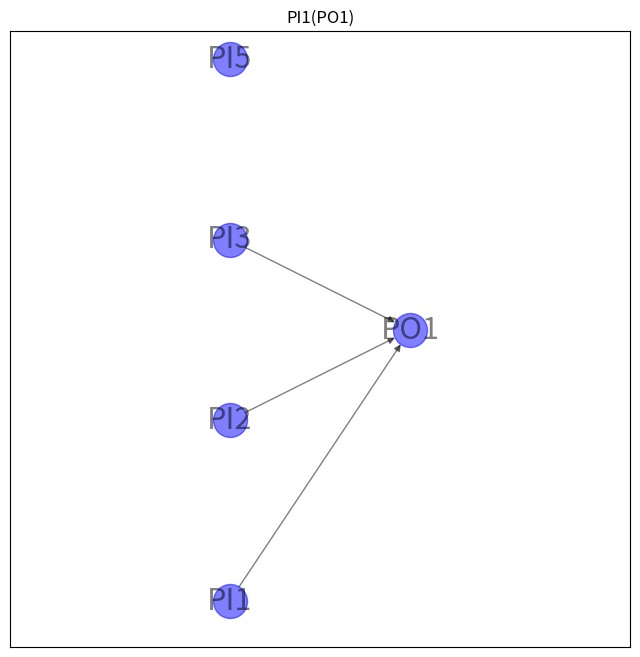

Python code for this plot:
import matplotlib.pyplot as plt
import networkx as nx


def circuit_to_formula(circuit):
    # Convert the circuit to an equivalent formula.
    formula = nx.dag_to_branching(circuit)
    # Transfer the operator or variable labels for each node from the
    # circuit to the formula.
    for v in formula:
        source = formula.nodes[v]["source"]
        formula.nodes[v]["label"] = circuit.nodes[source]["label"]
    return formula


def formula_to_string(formula):
    def _to_string(formula, root):
        # If there are no children, this is a variable node.
        label = formula.nodes[root]["label"]
        if not formula[root]:
            return label
        # Otherwise, this is an operator.
        children = formula[root]
        # If one child, the label must be a NOT operator.
        if len(children) == 1:
            child = nx.utils.arbitrary_element(children)
            return f"{label}({_to_string(formula, child)})"
        # NB "left" and "right" here are a little misleading: there is
        # no order on the children of a node. That's okay because the
        # Boolean AND and OR operators are symmetric. It just means that
        # the order of the operands cannot be predicted and hence the
        # function does not necessarily behave the same way on every
        # invocation.
        left, right = formula[root]
        left_subformula = _to_string(formula, left)
        right_subformula = _to_string(formula, right)
        return f"({left_subformula} {label} {right_subformula})"

    root = next(v for v, d in formula.in_degree() if d == 0)
    return _to_string(formula, root)


circuit = nx.DiGraph()
# Layer 0
circuit.add_node(0, label="PI1", layer=0)
circuit.add_node(1, label="PI2", layer=0)
circuit.add_node(2, label="PI3", layer=0)
circuit.add_node(3, label="PI4", layer=0)
circuit.add_node(5, label="PI5", layer=0)

# Layer 1
circuit.add_node(3, label="PO1", layer=1)

circuit.add_edge(0, 3)
circuit.add_edge(1, 3)
circuit.add_edge(2, 3)


# Convert the circuit to an equivalent formula.
formula = circuit_to_formula(circuit)
print(formula_to_string(formula))

labels = nx.get_node_attributes(circuit, "label")
options = {
    "node_size": 600,
    "alpha": 0.5,
    "node_color": "blue",
    "labels": labels,
    "font_size": 22,
}
plt.figure(figsize=(8, 8))
pos = nx.multipartite_layout(circuit, subset_key="layer")
nx.draw_networkx(circuit, pos, **options)
plt.title(formula_to_string(formula))
plt.axis("equal")
plt.show()
